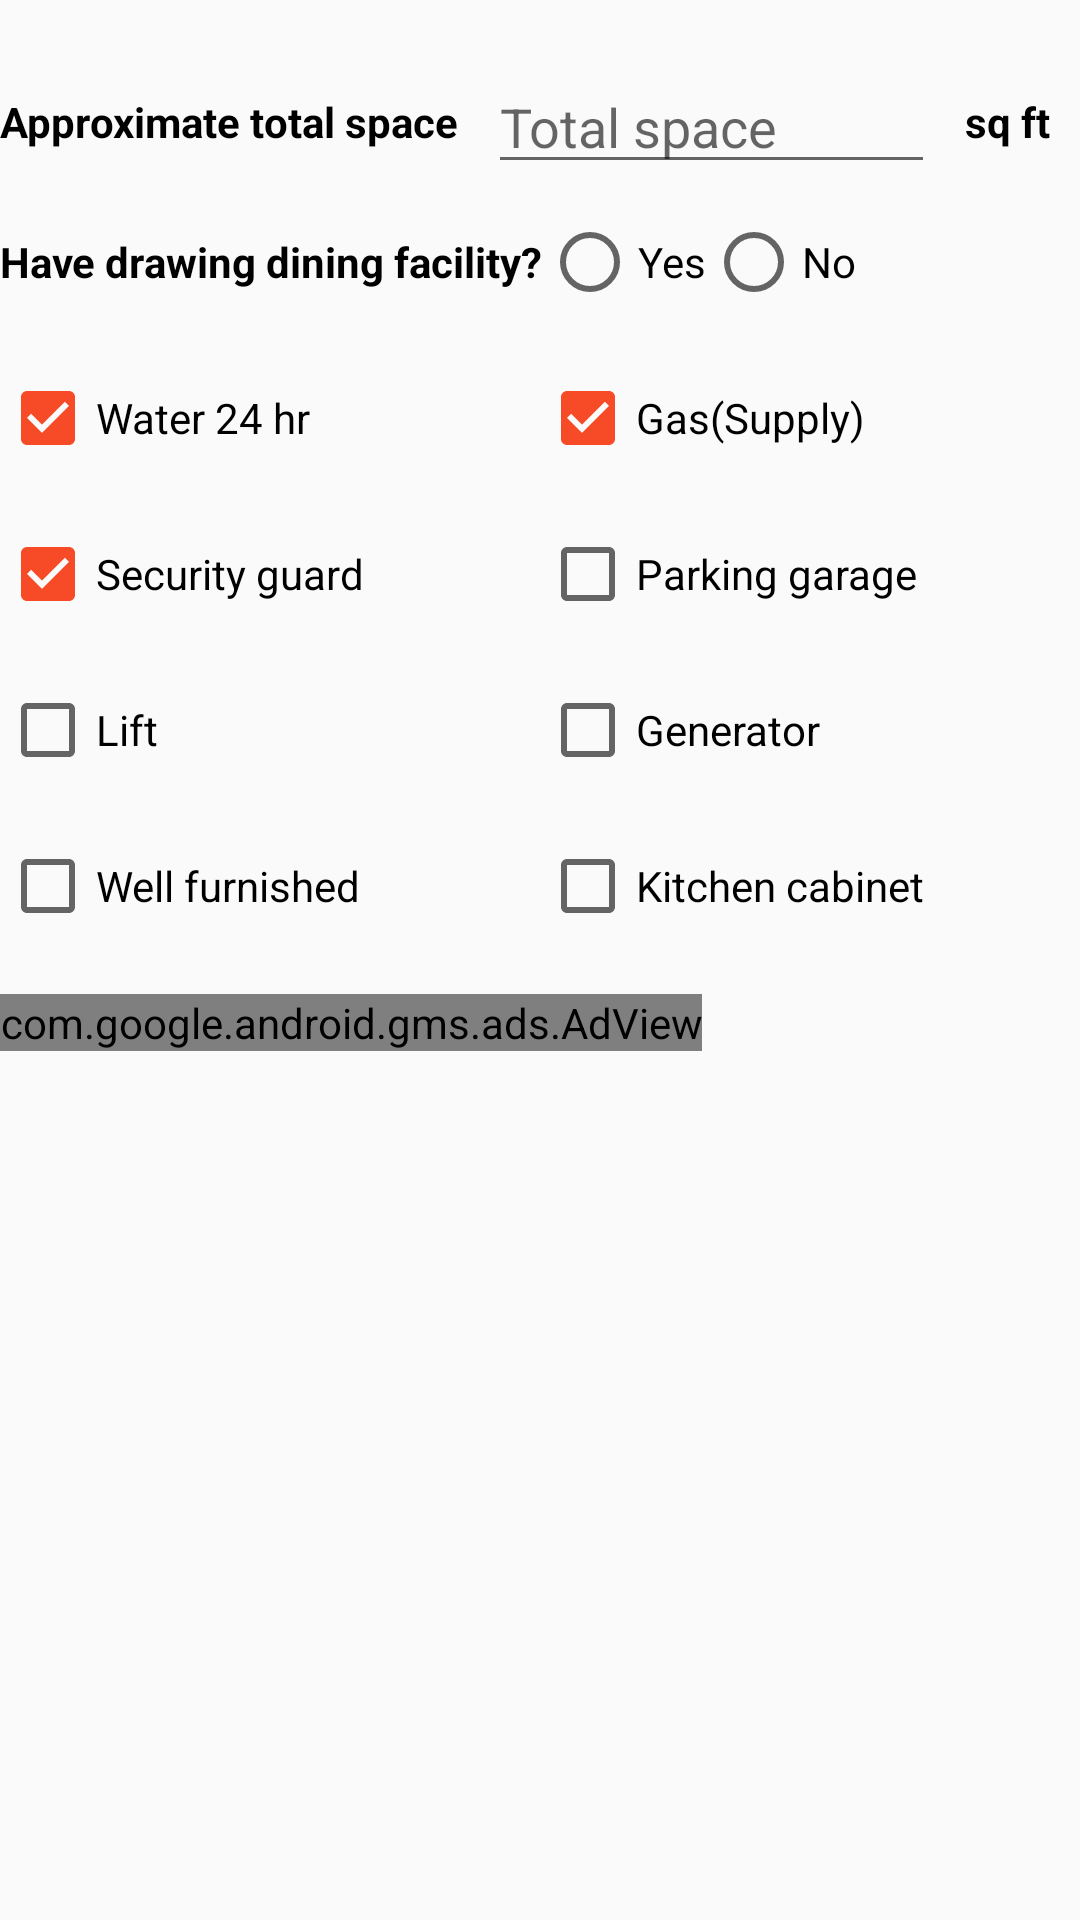

Here is an Android app screen rendered from its layout file. Give the layout XML and the strings, colors and styles it references.
<!-- AndroidManifest.xml: application theme AppTheme.NoActionBar -->
<!-- res/layout/fragment_family.xml -->
<?xml version="1.0" encoding="utf-8"?>
<LinearLayout xmlns:android="http://schemas.android.com/apk/res/android"
    android:layout_width="match_parent"
    android:layout_height="match_parent"
    xmlns:ads="http://schemas.android.com/apk/res-auto"
    android:orientation="vertical">

    <LinearLayout
        android:id="@+id/roomNumberLay"
        android:layout_width="match_parent"
        android:layout_height="wrap_content"
        android:baselineAligned="false"
        android:orientation="horizontal"
        android:paddingBottom="@dimen/new_post_common_padding"
        android:paddingTop="@dimen/new_post_common_padding">

    </LinearLayout>

    <LinearLayout
        android:id="@+id/isItDuplexLay"
        android:layout_width="match_parent"
        android:layout_height="wrap_content"
        android:layout_marginBottom="@dimen/new_post_common_padding"
        android:layout_marginTop="@dimen/new_post_common_padding"
        android:gravity="center_vertical"
        android:orientation="horizontal"
        android:visibility="gone">

        <TextView
            android:layout_width="wrap_content"
            android:layout_height="wrap_content"
            android:text="@string/is_it_a_duplex"
            android:textColor="@color/black"
            android:textSize="@dimen/text_size_14sp"
            android:textStyle="bold" />

        <RadioGroup
            android:id="@+id/isItDuplex"
            android:layout_width="0dp"
            android:layout_height="wrap_content"
            android:layout_weight="1"
            android:orientation="horizontal">

            <RadioButton
                android:id="@+id/isItDuplexYes"
                android:layout_width="wrap_content"
                android:layout_height="wrap_content"
                android:text="@string/yes"
                android:textColor="@color/black" />

            <RadioButton
                android:id="@+id/isItDuplexNo"
                android:layout_width="wrap_content"
                android:layout_height="wrap_content"
                android:text="@string/no"
                android:textColor="@color/black" />
        </RadioGroup>
    </LinearLayout>

    <LinearLayout
        android:layout_width="match_parent"
        android:layout_height="wrap_content"
        android:gravity="center_vertical"
        android:orientation="horizontal">

        <TextView
            android:layout_width="wrap_content"
            android:layout_height="wrap_content"
            android:text="@string/approximate_total_space"
            android:textColor="@color/black"
            android:textSize="@dimen/text_size_14sp"
            android:textStyle="bold" />

        <EditText
            android:id="@+id/totalSpace"
            android:layout_width="0dp"
            android:layout_height="wrap_content"
            android:layout_marginLeft="@dimen/new_post_common_padding"
            android:layout_marginStart="@dimen/new_post_common_padding"
            android:layout_weight="1"
            android:ems="4"
            android:hint="@string/total_space"
            android:imeOptions="actionNext"
            android:inputType="numberDecimal"
            android:maxLength="4"
            android:maxLines="1"
            android:singleLine="true" />

        <TextView
            android:layout_width="wrap_content"
            android:layout_height="wrap_content"
            android:layout_marginEnd="@dimen/size_10dp"
            android:layout_marginLeft="@dimen/new_post_common_padding"
            android:layout_marginRight="@dimen/size_10dp"
            android:layout_marginStart="@dimen/new_post_common_padding"
            android:text="@string/sq_ft"
            android:textColor="@color/black"
            android:textSize="@dimen/text_size_14sp"
            android:textStyle="bold" />
    </LinearLayout>

    <LinearLayout
        android:layout_width="match_parent"
        android:layout_height="wrap_content"
        android:layout_marginBottom="@dimen/new_post_common_padding"
        android:layout_marginTop="@dimen/new_post_common_padding"
        android:gravity="center_vertical"
        android:orientation="horizontal">

        <TextView
            android:layout_width="wrap_content"
            android:layout_height="wrap_content"
            android:text="@string/drawing_dining_facility"
            android:textColor="@color/black"
            android:textSize="@dimen/text_size_14sp"
            android:textStyle="bold" />

        <RadioGroup
            android:id="@+id/drawingDining"
            android:layout_width="0dp"
            android:layout_height="wrap_content"
            android:layout_weight="1"
            android:orientation="horizontal">

            <RadioButton
                android:id="@+id/drawingDiningYes"
                android:layout_width="wrap_content"
                android:layout_height="wrap_content"
                android:text="@string/yes"
                android:textColor="@color/black" />

            <RadioButton
                android:id="@+id/drawingDiningNo"
                android:layout_width="wrap_content"
                android:layout_height="wrap_content"
                android:text="@string/no"
                android:textColor="@color/black" />
        </RadioGroup>
    </LinearLayout>

    <LinearLayout
        android:layout_width="match_parent"
        android:layout_height="wrap_content"
        android:layout_marginBottom="@dimen/new_post_common_padding"
        android:layout_marginTop="@dimen/new_post_common_padding"
        android:orientation="horizontal">

        <CheckBox
            android:id="@+id/twentyFourWaterCB"
            android:layout_width="0dp"
            android:layout_height="wrap_content"
            android:layout_weight="1"
            android:checked="true"
            android:ellipsize="end"
            android:singleLine="true"
            android:text="@string/twenty_four_water"
            android:textColor="@color/black" />

        <CheckBox
            android:id="@+id/gasSupplyCB"
            android:layout_width="0dp"
            android:layout_height="wrap_content"
            android:layout_weight="1"
            android:checked="true"
            android:ellipsize="end"
            android:singleLine="true"
            android:text="@string/gas"
            android:textColor="@color/black" />
    </LinearLayout>

    <LinearLayout
        android:layout_width="match_parent"
        android:layout_height="wrap_content"
        android:layout_marginBottom="@dimen/new_post_common_padding"
        android:layout_marginTop="@dimen/new_post_common_padding"
        android:orientation="horizontal">

        <CheckBox
            android:id="@+id/securityGuardCB"
            android:layout_width="0dp"
            android:layout_height="wrap_content"
            android:layout_weight="1"
            android:checked="true"
            android:ellipsize="end"
            android:singleLine="true"
            android:text="@string/security_guard"
            android:textColor="@color/black" />

        <CheckBox
            android:id="@+id/parkingGarageCB"
            android:layout_width="0dp"
            android:layout_height="wrap_content"
            android:layout_weight="1"
            android:ellipsize="end"
            android:maxLines="1"
            android:singleLine="true"
            android:text="@string/parking_garage"
            android:textColor="@color/black" />
    </LinearLayout>

    <LinearLayout
        android:layout_width="match_parent"
        android:layout_height="wrap_content"
        android:layout_marginBottom="@dimen/new_post_common_padding"
        android:layout_marginTop="@dimen/new_post_common_padding"
        android:orientation="horizontal">

        <CheckBox
            android:id="@+id/liftCB"
            android:layout_width="0dp"
            android:layout_height="wrap_content"
            android:layout_weight="1"
            android:ellipsize="end"
            android:singleLine="true"
            android:text="@string/lift"
            android:textColor="@color/black" />

        <CheckBox
            android:id="@+id/generatorCB"
            android:layout_width="0dp"
            android:layout_height="wrap_content"
            android:layout_weight="1"
            android:ellipsize="end"
            android:singleLine="true"
            android:text="@string/generator"
            android:textColor="@color/black" />
    </LinearLayout>

    <LinearLayout
        android:layout_width="match_parent"
        android:layout_height="wrap_content"
        android:layout_marginBottom="@dimen/new_post_common_padding"
        android:layout_marginTop="@dimen/new_post_common_padding"
        android:orientation="horizontal">

        <CheckBox
            android:id="@+id/wellFurnishedCB"
            android:layout_width="0dp"
            android:layout_height="wrap_content"
            android:layout_weight="1"
            android:ellipsize="end"
            android:singleLine="true"
            android:text="@string/well_furnished"
            android:textColor="@color/black" />

        <CheckBox
            android:id="@+id/kitchenCabinetCB"
            android:layout_width="0dp"
            android:layout_height="wrap_content"
            android:layout_weight="1"
            android:checked="false"
            android:ellipsize="end"
            android:maxLines="1"
            android:singleLine="true"
            android:text="@string/kitchen_cabinet"
            android:textColor="@color/black" />
    </LinearLayout>

    <com.google.android.gms.ads.AdView
        android:id="@+id/adView"
        android:layout_width="wrap_content"
        android:layout_height="wrap_content"
        android:layout_marginTop="@dimen/size_10dp"
        ads:adSize="BANNER"
        ads:adUnitId="@string/ad_mob_banner_id">

    </com.google.android.gms.ads.AdView>
</LinearLayout>
<!-- resources referenced by this layout -->
<resources>
  <color name="black">#000000</color>
  <dimen name="new_post_common_padding">10dp</dimen>
  <dimen name="size_10dp">10dp</dimen>
  <dimen name="text_size_14sp">14sp</dimen>
  <string name="ad_mob_banner_id">ca-app-pub-3940256099942544/6300978111</string>
  <string name="approximate_total_space">Approximate total space</string>
  <string name="drawing_dining_facility">Have drawing dining facility?</string>
  <string name="gas">Gas(Supply)</string>
  <string name="generator">Generator</string>
  <string name="is_it_a_duplex">Is it a duplex house?</string>
  <string name="kitchen_cabinet">Kitchen cabinet</string>
  <string name="lift">Lift</string>
  <string name="no">No</string>
  <string name="parking_garage">Parking garage</string>
  <string name="security_guard">Security guard</string>
  <string name="sq_ft">sq ft</string>
  <string name="total_space">Total space</string>
  <string name="twenty_four_water">Water 24 hr</string>
  <string name="well_furnished">Well furnished</string>
  <string name="yes">Yes</string>
  <style name="AppTheme.NoActionBar">
          <item name="windowActionBar">false</item>
          <item name="windowNoTitle">true</item>
      </style>
</resources>
